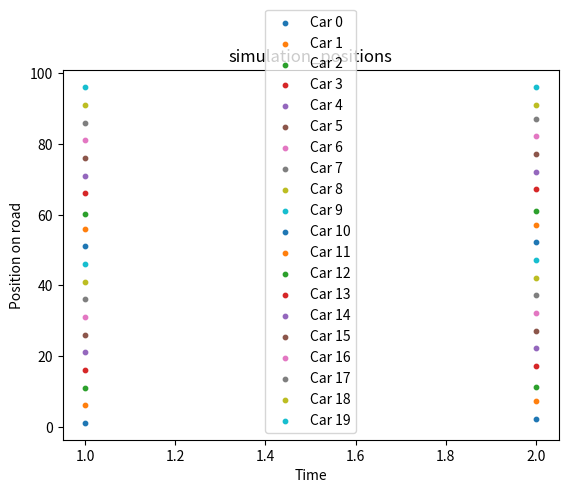

Source code (Python):
#!/bin/python3

# Template for traffic simulation
# [redacted]

"""
    This template is used as backbone for the traffic simulations.
    Its structure resembles the one of the pendulum project, that is you have:
    (a) a class containing the state of the system and its parameters
    (b) a class storing the observables that you want then to plot
    (c) a class that propagates the state in time (which in this case is discrete), and
    (d) a class that encapsulates the aforementioned ones and performs the actual simulation
    You are asked to implement the propagation rule(s) corresponding to the traffic model(s) of the project.
"""

#from scipy.optimize import curve_fit
import math
import matplotlib.pyplot as plt
from matplotlib import animation
import numpy.random as rng
import numpy as np
#from scipy.stats import sem



import matplotlib

class Cars:
    """Class for the state of a number of cars"""

    def __init__(self, numCars=5, roadLength=50, v0=1, numLanes=3):
        self.numCars = numCars
        self.roadLength = roadLength
        self.t = 0
        self.x = []
        self.v = []
        self.c = []
        self.lanes = []
        self.numLanes = numLanes  # Antalet körfält

        for i in range(numCars):
            # Placera bilar jämnt fördelade längs vägen
            self.x.append(i * (roadLength // numCars))
            self.v.append(v0)  # Hastighet
            self.c.append(i)  # Färger för visualisering
            # Tilldela körfält slumpmässigt
            self.lanes.append(rng.randint(1, numLanes + 1))


    # Function for computing x-distances
    def distance(self, i):
        # Calculate the periodic distance between car i and the car in front
        return (self.x[(i + 1) % self.numCars] - self.x[i]) % self.roadLength

    def laneOccupied(self, car_idx, lane_idx):
        for i in range(self.numCars):
            if ( self.lanes[i] == lane_idx ) and (self.x[i] == self.x[car_idx]):
                return True
        return False




class Observables:
    """Class for storing observables"""

    def __init__(self):
        self.time = []  # list to store time
        self.flowrate = []  # list to store the flow rate
        self.positions = []  # list to store positions of all cars at each time step
        self.lanes = []


class BasePropagator:

    def __init__(self):
        return

    def propagate(self, cars, obs):
        """Perform a single integration step"""

        fr = self.timestep(cars, obs)

        # Append observables to their lists
        obs.time.append(cars.t)
        obs.flowrate.append(fr)
        obs.positions.append(list(cars.x))

    def timestep(self, cars, obs):
        """Virtual method: implemented by the child classes"""

        pass


class ConstantPropagator(BasePropagator):
    """
    Cars do not interact: each position is just
    updated using the corresponding velocity
    """

    def timestep(self, cars, obs):
        for i in range(cars.numCars):
            cars.x[i] = (cars.x[i] + cars.v[i]) % cars.roadLength
        cars.t += 1
        return 0


class MyPropagator(BasePropagator):

    def __init__(self, vmax, p, safety_distance):
        super().__init__()
        self.vmax = vmax  # Maximal hastighet
        self.p = p  # Sannolikhet för att bromsa slumpmässigt
        self.safety_distance = safety_distance  # Minsta avstånd till bilen framför

    def timestep(self, cars, obs):
        for i in range(cars.numCars):
            # Beräkna avstånd till nästa bil
            d = cars.distance(i)

            # Omkörning: Kontrollera om bilen kan byta till vänster körfält
            if d <= self.safety_distance and cars.lanes[i] < cars.numLanes:
                if not cars.laneOccupied(car_idx=i, lane_idx=cars.lanes[i] + 1):
                    cars.lanes[i] += 1  # Byt till vänster körfält
                    continue

            # Återvänd till höger körfält om möjligt
            if cars.lanes[i] > 1 and not cars.laneOccupied(car_idx=i, lane_idx=cars.lanes[i] - 1):
                cars.lanes[i] -= 1

            # Acceleration: Öka hastigheten om det är säkert
            if d > cars.v[i] and cars.v[i] < self.vmax:
                cars.v[i] += 1

            # Deceleration: Sänk hastigheten om det är för trångt
            if d <= self.safety_distance:
                cars.v[i] = d - 1

            # Randomisering: Bromsa slumpmässigt
            if rng.rand() < self.p:
                cars.v[i] = max(0, cars.v[i] - 1)

            # Uppdatera position
            cars.x[i] = (cars.x[i] + cars.v[i]) % cars.roadLength

        # Uppdatera tid
        cars.t += 1

        # Beräkna flöde (antal bilar som passerar per tidsenhet)
        return sum(cars.v) / cars.roadLength



############################################################################################


def draw_cars(cars, cars_drawing):
    """Ritar bilarna och markerar radierna med tunna sträckade linjer."""
    theta = []
    r = []

    # Radier för körfälten
    lane_radii = {1: 0.6, 2: 0.9, 3: 1.2}

    # Rita de sträckade linjerna för varje radie
    for radius in lane_radii.values():
        cars_drawing.plot(
            np.linspace(0, 2 * math.pi, 100),  # Vinklar (0 till 2π)
            [radius] * 100,                   # Samma radie över hela cirkeln
            linestyle="--",                   # Sträckad linje
            linewidth=0.5,                    # Tunn linje
            color="gray",                     # Grå färg
        )

    # Räkna ut bilarnas positioner och radier
    for position, lane in zip(cars.x, cars.lanes):
        # Konvertera position till radianer
        theta.append(position * 2 * math.pi / cars.roadLength)
        # Tilldela radie beroende på körfält
        r.append(lane_radii[lane])

    # Rita bilarna
    return cars_drawing.scatter(theta, r, c=cars.c, cmap="hsv")



def animate(framenr, cars, obs, propagator, road_drawing, stepsperframe):
    """Animation function which integrates a few steps and return a drawing"""

    for it in range(stepsperframe):
        propagator.propagate(cars, obs)

    return (draw_cars(cars, road_drawing),)


class Simulation:

    def reset(self, cars=Cars()):
        self.cars = cars
        self.obs = Observables()

    def __init__(self, cars=Cars()):
        self.reset(cars)

    def plot_observables(self, title="simulation"):
        plt.clf()
        plt.title(title)
        plt.plot(self.obs.time, self.obs.flowrate)
        plt.xlabel("time")
        plt.ylabel("flow rate")
        plt.savefig(title + ".pdf")
        plt.show()

    def plot_density_vs_flowrate(
        self, densities, flowrates, title="fundamental_diagram"
    ):
        plt.clf()
        plt.title(title)
        plt.plot(densities, flowrates, marker="o")
        plt.xlabel("Density (cars per road length)")
        plt.ylabel("Flow rate")
        plt.savefig(title + ".pdf")
        plt.show()

    def plot_positions_vs_time(self, title="positions_vs_time"):
        plt.clf()
        plt.title(title)
        for i in range(self.cars.numCars):
            positions = [pos[i] for pos in self.obs.positions]
            plt.scatter(self.obs.time, positions, label=f"Car {i}", s=10)
        plt.xlabel("Time")
        plt.ylabel("Position on road")
        plt.legend()
        plt.savefig(title + ".pdf")
        plt.show()

    # Run without displaying any animation (fast)
    def run(
        self,
        propagator,
        numsteps=200,  # final time
        title="simulation",  # Name of output file and title shown at the top
    ):

        for it in range(numsteps):
            propagator.propagate(self.cars, self.obs)

        # self.plot_observables(title)
        # self.plot_positions_vs_time(title + "_positions")

    # Run while displaying the animation of bunch of cars going in circle (slow-ish)
    def run_animate(
        self,
        propagator,
        numsteps=200,  # Final time
        stepsperframe=1,  # How many integration steps between visualising frames
        title="simulation",  # Name of output file and title shown at the top
    ):

        numframes = int(numsteps / stepsperframe)

        fig = plt.figure()
        ax = fig.add_subplot(111, projection="polar")
        ax.axis("off")
        # Call the animator, blit=False means re-draw everything
        anim = animation.FuncAnimation(
            plt.gcf(),
            animate,  # init_func=init,
            fargs=[self.cars, self.obs, propagator, ax, stepsperframe],
            frames=numframes,
            interval=50,
            blit=True,
            repeat=False,
        )
        plt.show()

        # If you experience problems visualizing the animation and/or
        # the following figures comment out the next line
        # plt.waitforbuttonpress(30)

        self.plot_observables(title)
        self.plot_positions_vs_time(title + "_positions")

def main():
    cars = Cars(numCars=20, roadLength=100, v0=0.1, numLanes=3)
    simulation = Simulation(cars)
    propagator = MyPropagator(vmax=1, p=0.1, safety_distance=3)
    simulation.run_animate(propagator, numsteps=200)


if __name__ == "__main__":  
    main()


